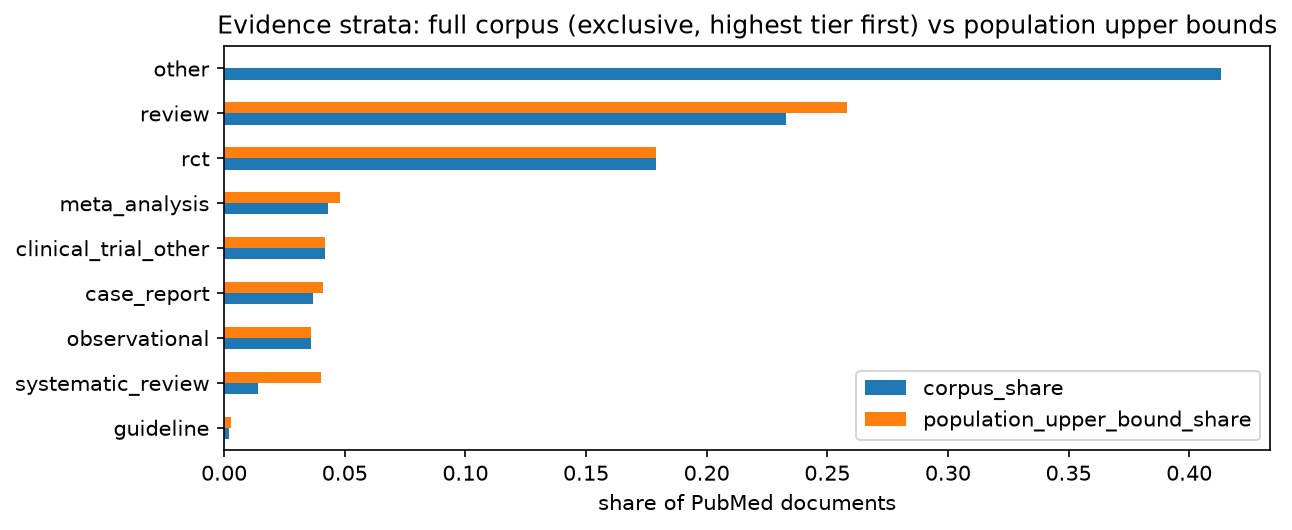

The table this chart was drawn from, first rows:
, corpus_docs, corpus_share, population_upper_bound_share
other, 51621, 0.413, 
review, 29096, 0.233, 0.258
rct, 22339, 0.179, 0.179
meta_analysis, 5418, 0.043, 0.048
clinical_trial_other, 5306, 0.042, 0.042
case_report, 4576, 0.037, 0.041
observational, 4526, 0.036, 0.036
systematic_review, 1730, 0.014, 0.04
guideline, 306, 0.002, 0.003
